Dataset: dataset (GitHub, ShauryaShsin/product-mapping-dsp). Classes: favorit, havsalt, Kims favorit, Kims havsalt, Kims oste, Kims snack, Kims snack chips, Kims sour, ostepops, Pringles original, Pringles sour, sour, Taffel chicken, taffel chicken pomm's, Taffel linsechips, Taffel original.

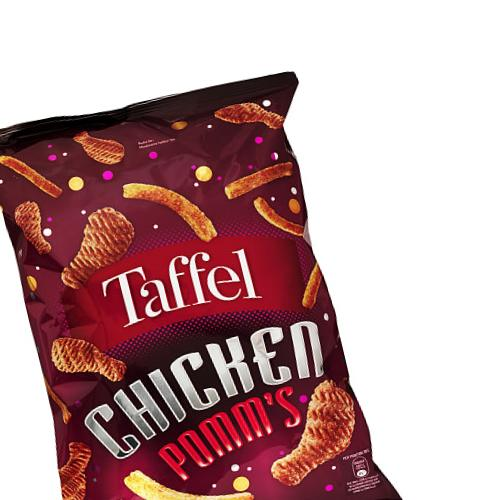
Label: Taffel chicken

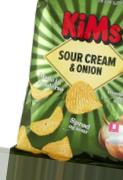
Label: Kims sour

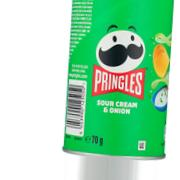
Label: Pringles sour

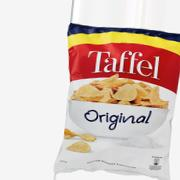
Label: Taffel original

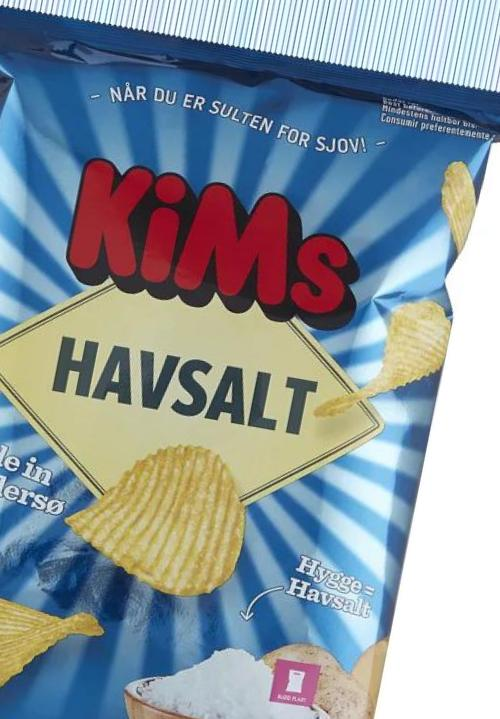
Label: havsalt

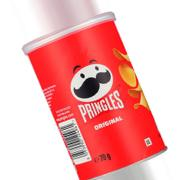
Label: Pringles original
